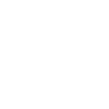
t = 0.00 s
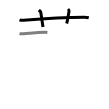
t = 3.50 s
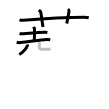
t = 7.25 s
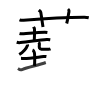
t = 10.75 s
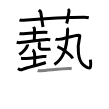
t = 14.50 s
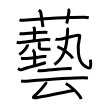
t = 18.00 s

The animated SVG that drew these frames (rendered in a browser with its animation timeline set to each time). Animation: 18 SMIL elements (animate=18); one cycle of 18.00 s.

<svg width="109px" height="109px" viewBox="0 0 px 109px" xmlns="http://www.w3.org/2000/svg" xmlns:xlink="http://www.w3.org/1999/xlink" xml:space="preserve" version="1.1"  baseProfile="full">
<path d="M19.5,19.77c1.29,0.53,2.8,0.63,4.1,0.53c11.9-0.96,46.9-2.96,60.62-3.03c2.16-0.01,3.45,0.25,4.53,0.51" style="fill:none;stroke:black;stroke-width:3;opacity:0">
  <animate attributeType="CSS" attributeName="opacity" from="0" to="1" begin="0s" dur="1s" repeatCount="Indefinite" fill="freeze" />
</path>
<path d="M38.75,10.05c1.42,1.16,1.9,1.51,2.02,2.23C41.75,18,42.25,22.5,43,26.95" style="fill:none;stroke:black;stroke-width:3;opacity:0">
  <animate attributeType="CSS" attributeName="opacity" from="0" to="1" begin="1s" dur="1s" repeatCount="Indefinite" fill="freeze" />
</path>
<path d="M68.01,9c0.75,0.67,1.25,1.68,1,2.67c-0.75,3-1.25,8-2.33,11.83" style="fill:none;stroke:black;stroke-width:3;opacity:0">
  <animate attributeType="CSS" attributeName="opacity" from="0" to="1" begin="2s" dur="1s" repeatCount="Indefinite" fill="freeze" />
</path>
<path d="M19.53,33.55c0.72,0.19,2.05,0.24,2.77,0.19c3.95-0.28,18.11-1.48,22.55-1.46c1.21,0.01,1.93,0.09,2.53,0.18" style="fill:none;stroke:black;stroke-width:3;opacity:0">
  <animate attributeType="CSS" attributeName="opacity" from="0" to="1" begin="3s" dur="1s" repeatCount="Indefinite" fill="freeze" />
</path>
<path d="M33.32,27.04c0.08,0.15,1.08,0.8,1.15,1.76c0.37,4.65-0.23,10.41-0.23,12" style="fill:none;stroke:black;stroke-width:3;opacity:0">
  <animate attributeType="CSS" attributeName="opacity" from="0" to="1" begin="4s" dur="1s" repeatCount="Indefinite" fill="freeze" />
</path>
<path d="M16.69,42.31c0.99,0.28,2.81,0.39,3.79,0.28c8.79-0.93,18.79-2.39,26.32-3.09c1.64-0.15,2.63,0.13,3.46,0.28" style="fill:none;stroke:black;stroke-width:3;opacity:0">
  <animate attributeType="CSS" attributeName="opacity" from="0" to="1" begin="5s" dur="1s" repeatCount="Indefinite" fill="freeze" />
</path>
<path d="M27.53,44.53c0.05,0.26,0.05,0.65-0.09,1.03c-1.25,3.28-2.85,5.78-8.19,8.96" style="fill:none;stroke:black;stroke-width:3;opacity:0">
  <animate attributeType="CSS" attributeName="opacity" from="0" to="1" begin="6s" dur="1s" repeatCount="Indefinite" fill="freeze" />
</path>
<path d="M38.48,42.27c0.5,0.42,0.92,0.91,0.92,1.56c0,0.87-0.15,2.5-0.15,3.13c0,1.7,1.69,2.39,4.92,2.39c2.92,0,5.07,0,6.31-0.55" style="fill:none;stroke:black;stroke-width:3;opacity:0">
  <animate attributeType="CSS" attributeName="opacity" from="0" to="1" begin="7s" dur="1s" repeatCount="Indefinite" fill="freeze" />
</path>
<path d="M20.97,58.31c1.5,0,1.02,0.22,2.51,0.2c8.19-0.11,14.92-1.43,20.11-1.91c1.48-0.14,1.86-0.16,2.8,0" style="fill:none;stroke:black;stroke-width:3;opacity:0">
  <animate attributeType="CSS" attributeName="opacity" from="0" to="1" begin="8s" dur="1s" repeatCount="Indefinite" fill="freeze" />
</path>
<path d="M32.51,49.99c0.99,0.36,1.58,1.64,1.78,2.37c0.2,0.73,0.45,8.92,0.26,13.47" style="fill:none;stroke:black;stroke-width:3;opacity:0">
  <animate attributeType="CSS" attributeName="opacity" from="0" to="1" begin="9s" dur="1s" repeatCount="Indefinite" fill="freeze" />
</path>
<path d="M17.98,68.42c1.17,0.72,1.41,2.19,4.68,0.95c4.21-1.6,16.01-4.51,23.14-6.86" style="fill:none;stroke:black;stroke-width:3;opacity:0">
  <animate attributeType="CSS" attributeName="opacity" from="0" to="1" begin="10s" dur="1s" repeatCount="Indefinite" fill="freeze" />
</path>
<path d="M67,28c0.3,0.31,0.66,1.53,0.64,2.09c-0.68,20.1-4.87,28.99-13.23,34.53" style="fill:none;stroke:black;stroke-width:3;opacity:0">
  <animate attributeType="CSS" attributeName="opacity" from="0" to="1" begin="11s" dur="1s" repeatCount="Indefinite" fill="freeze" />
</path>
<path d="M55.51,39.12c0.82,0.38,3.9,0.13,4.93,0c1.03-0.13,10.81-2.65,15.98-3.56c4.14-0.73,3.78-0.34,3.04,2.63C77,48,77.96,60.75,83.5,65c7.5,5.75,7.75,3.25,6.93-5.45" style="fill:none;stroke:black;stroke-width:3;opacity:0">
  <animate attributeType="CSS" attributeName="opacity" from="0" to="1" begin="12s" dur="1s" repeatCount="Indefinite" fill="freeze" />
</path>
<path d="M57.4,46.56c5.39,2.1,13.92,8.65,15.27,11.92" style="fill:none;stroke:black;stroke-width:3;opacity:0">
  <animate attributeType="CSS" attributeName="opacity" from="0" to="1" begin="13s" dur="1s" repeatCount="Indefinite" fill="freeze" />
</path>
<path d="M37.69,70.48c0.76,0.28,2.14,0.31,2.9,0.28c7.15-0.26,18.96-2.01,28.47-2.22c1.26-0.03,2.02,0.13,2.65,0.27" style="fill:none;stroke:black;stroke-width:3;opacity:0">
  <animate attributeType="CSS" attributeName="opacity" from="0" to="1" begin="14s" dur="1s" repeatCount="Indefinite" fill="freeze" />
</path>
<path d="M21.07,80.94c1.3,0.27,3.69,0.37,4.98,0.27c13.56-1.04,44.45-3.42,57.34-3.41c2.17,0,3.46,0.13,4.55,0.26" style="fill:none;stroke:black;stroke-width:3;opacity:0">
  <animate attributeType="CSS" attributeName="opacity" from="0" to="1" begin="15s" dur="1s" repeatCount="Indefinite" fill="freeze" />
</path>
<path d="M45.73,82.14c0.22,0.49,0.28,1.14-0.18,1.73c-3.44,4.4-6.13,8-11.18,12.09c-1.37,1.11-1.48,2.04,0.68,1.81c4.54-0.47,30.7-6.02,39.34-7.6" style="fill:none;stroke:black;stroke-width:3;opacity:0">
  <animate attributeType="CSS" attributeName="opacity" from="0" to="1" begin="16s" dur="1s" repeatCount="Indefinite" fill="freeze" />
</path>
<path d="M65.73,83.52C71.47,86.26,79.78,94.73,81.22,99" style="fill:none;stroke:black;stroke-width:3;opacity:0">
  <animate attributeType="CSS" attributeName="opacity" from="0" to="1" begin="17s" dur="1s" repeatCount="Indefinite" fill="freeze" />
</path>
</svg>
